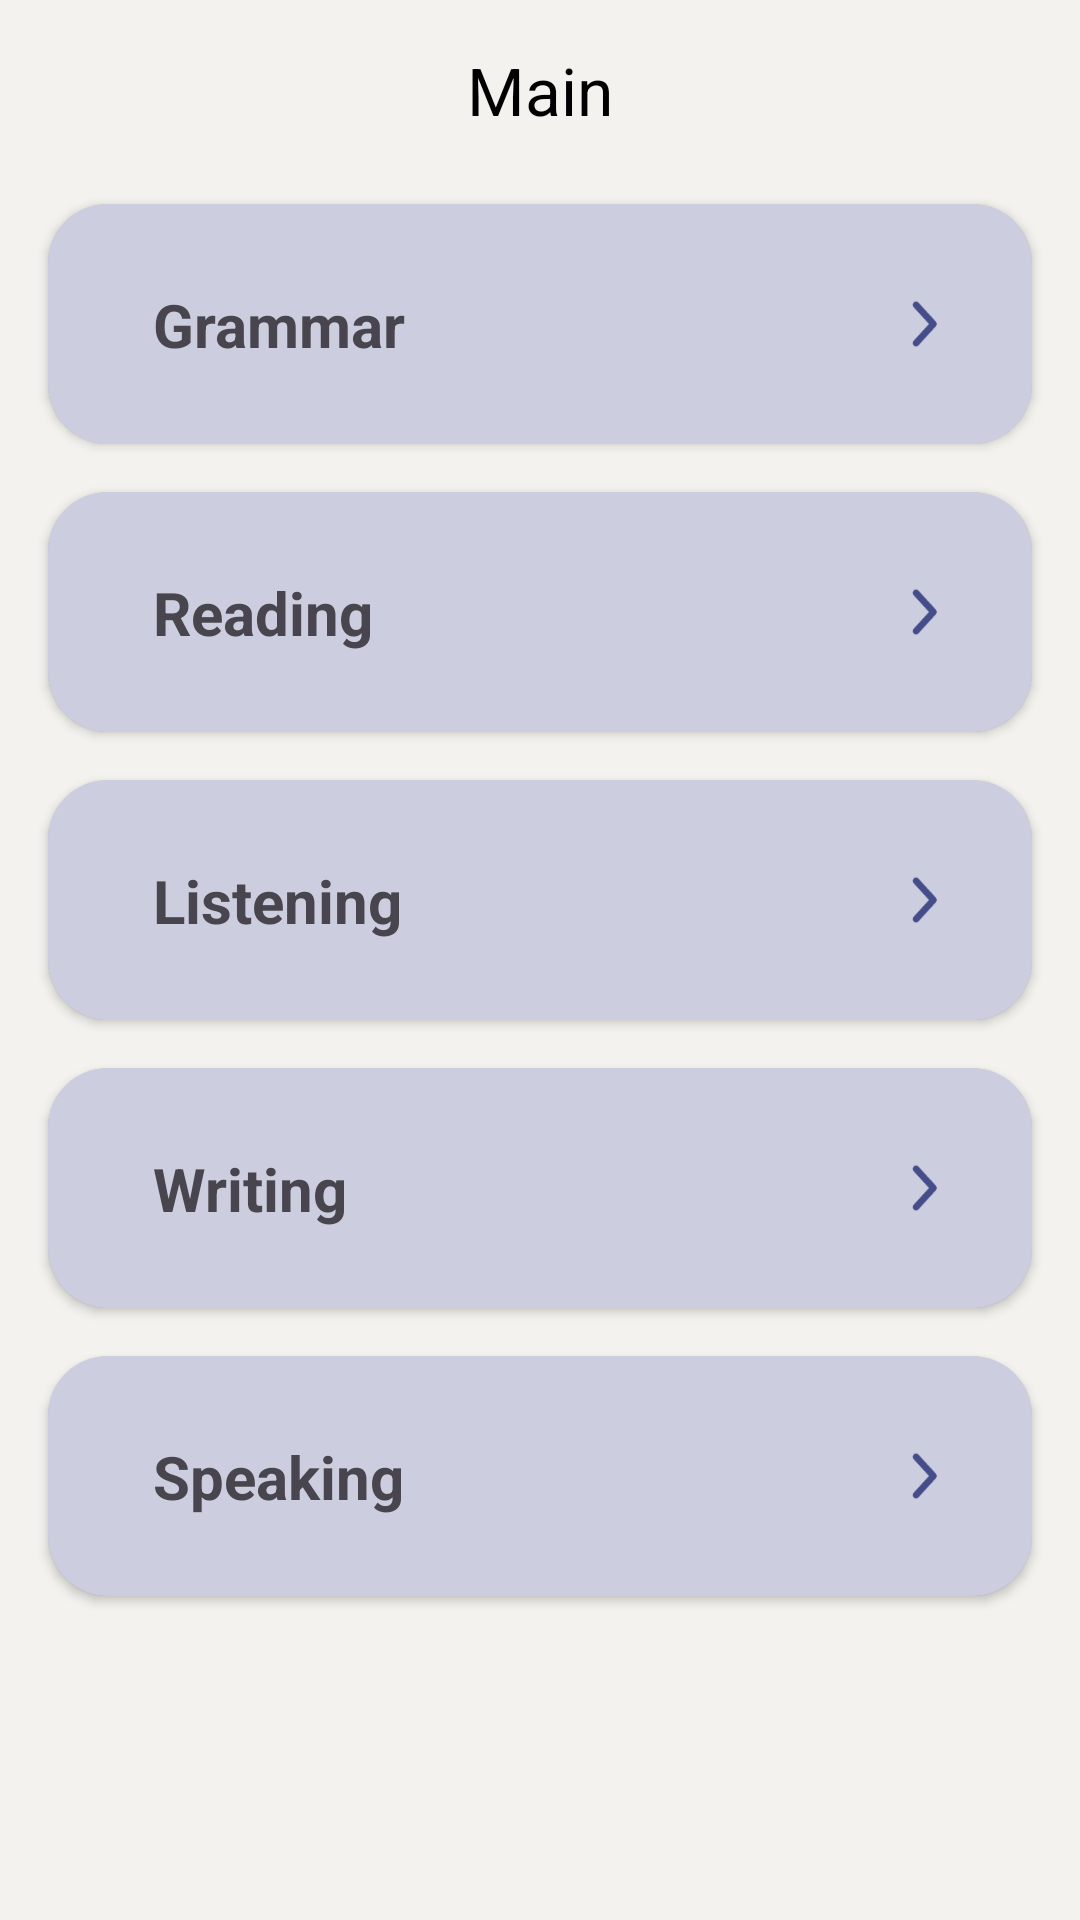

Write the Android layout XML for this screen, with the resource values it uses.
<!-- AndroidManifest.xml: application theme Theme.CEFR -->
<!-- res/layout/fragment_main_student.xml -->
<?xml version="1.0" encoding="utf-8"?>
<androidx.constraintlayout.widget.ConstraintLayout xmlns:android="http://schemas.android.com/apk/res/android"
    android:layout_width="match_parent"
    android:layout_height="match_parent"
    android:background="@color/brand_color_first"
    xmlns:app="http://schemas.android.com/apk/res-auto">

    <LinearLayout
        android:layout_width="match_parent"
        android:layout_height="match_parent"
        android:orientation="vertical">

        <LinearLayout
            android:layout_width="match_parent"
            android:layout_height="60dp">

            <TextView
                android:layout_width="match_parent"
                android:layout_height="wrap_content"
                android:layout_gravity="center"
                android:text="Main"
                android:textAlignment="center"
                android:textColor="@color/black"
                android:textSize="22sp" />

        </LinearLayout>

        <ScrollView
            android:layout_width="match_parent"
            android:layout_height="wrap_content">

            <LinearLayout
                android:layout_width="match_parent"
                android:layout_height="wrap_content"
                android:orientation="vertical">

                <androidx.cardview.widget.CardView
                    android:id="@+id/btn_grammar"
                    android:layout_width="match_parent"
                    android:layout_height="80dp"
                    android:layout_marginStart="16dp"
                    android:layout_marginTop="8dp"
                    android:layout_marginEnd="16dp"
                    android:layout_marginBottom="8dp"
                    app:cardCornerRadius="20dp">

                    <androidx.constraintlayout.widget.ConstraintLayout
                        android:layout_width="match_parent"
                        android:layout_height="match_parent"
                        android:background="#40353E81">

                        <TextView
                            android:layout_width="wrap_content"
                            android:layout_height="wrap_content"
                            android:text="Grammar"
                            android:layout_marginStart="35dp"
                            android:textStyle="bold"
                            android:textSize="20sp"
                            app:layout_constraintBottom_toBottomOf="parent"
                            app:layout_constraintStart_toStartOf="parent"
                            app:layout_constraintTop_toTopOf="parent" />

                        <ImageView
                            android:layout_width="24dp"
                            android:layout_height="24dp"
                            android:layout_marginEnd="24dp"
                            android:src="@drawable/right"
                            app:layout_constraintBottom_toBottomOf="parent"
                            app:layout_constraintEnd_toEndOf="parent"
                            app:layout_constraintTop_toTopOf="parent" />

                    </androidx.constraintlayout.widget.ConstraintLayout>

                </androidx.cardview.widget.CardView>

                <androidx.cardview.widget.CardView
                    android:id="@+id/btn_reading"
                    android:layout_width="match_parent"
                    android:layout_height="80dp"
                    android:layout_marginStart="16dp"
                    android:layout_marginTop="8dp"
                    android:layout_marginEnd="16dp"
                    android:layout_marginBottom="8dp"
                    app:cardCornerRadius="20dp">

                    <androidx.constraintlayout.widget.ConstraintLayout
                        android:layout_width="match_parent"
                        android:layout_height="match_parent"
                        android:background="#40353E81">

                        <TextView
                            android:layout_width="wrap_content"
                            android:layout_height="wrap_content"
                            android:text="Reading"
                            android:layout_marginStart="35dp"
                            android:textStyle="bold"
                            android:textSize="20sp"
                            app:layout_constraintBottom_toBottomOf="parent"
                            app:layout_constraintStart_toStartOf="parent"
                            app:layout_constraintTop_toTopOf="parent" />

                        <ImageView
                            android:layout_width="24dp"
                            android:layout_height="24dp"
                            android:layout_marginEnd="24dp"
                            android:src="@drawable/right"
                            app:layout_constraintBottom_toBottomOf="parent"
                            app:layout_constraintEnd_toEndOf="parent"
                            app:layout_constraintTop_toTopOf="parent" />

                    </androidx.constraintlayout.widget.ConstraintLayout>

                </androidx.cardview.widget.CardView>

                <androidx.cardview.widget.CardView
                    android:id="@+id/btn_listening"
                    android:layout_width="match_parent"
                    android:layout_height="80dp"
                    android:layout_marginStart="16dp"
                    android:layout_marginTop="8dp"
                    android:layout_marginEnd="16dp"
                    android:layout_marginBottom="8dp"
                    app:cardCornerRadius="20dp">

                    <androidx.constraintlayout.widget.ConstraintLayout
                        android:layout_width="match_parent"
                        android:layout_height="match_parent"
                        android:background="#40353E81">

                        <TextView
                            android:layout_width="wrap_content"
                            android:layout_height="wrap_content"
                            android:text="Listening"
                            android:layout_marginStart="35dp"
                            android:textStyle="bold"
                            android:textSize="20sp"
                            app:layout_constraintBottom_toBottomOf="parent"
                            app:layout_constraintStart_toStartOf="parent"
                            app:layout_constraintTop_toTopOf="parent" />

                        <ImageView
                            android:layout_width="24dp"
                            android:layout_height="24dp"
                            android:layout_marginEnd="24dp"
                            android:src="@drawable/right"
                            app:layout_constraintBottom_toBottomOf="parent"
                            app:layout_constraintEnd_toEndOf="parent"
                            app:layout_constraintTop_toTopOf="parent" />

                    </androidx.constraintlayout.widget.ConstraintLayout>

                </androidx.cardview.widget.CardView>

                <androidx.cardview.widget.CardView
                    android:id="@+id/btn_writing"
                    android:layout_width="match_parent"
                    android:layout_height="80dp"
                    android:layout_marginStart="16dp"
                    android:layout_marginTop="8dp"
                    android:layout_marginEnd="16dp"
                    android:layout_marginBottom="8dp"
                    app:cardCornerRadius="20dp">

                    <androidx.constraintlayout.widget.ConstraintLayout
                        android:layout_width="match_parent"
                        android:layout_height="match_parent"
                        android:background="#40353E81">

                        <TextView
                            android:layout_width="wrap_content"
                            android:layout_height="wrap_content"
                            android:text="Writing"
                            android:layout_marginStart="35dp"
                            android:textStyle="bold"
                            android:textSize="20sp"
                            app:layout_constraintBottom_toBottomOf="parent"
                            app:layout_constraintStart_toStartOf="parent"
                            app:layout_constraintTop_toTopOf="parent" />

                        <ImageView
                            android:layout_width="24dp"
                            android:layout_height="24dp"
                            android:layout_marginEnd="24dp"
                            android:src="@drawable/right"
                            app:layout_constraintBottom_toBottomOf="parent"
                            app:layout_constraintEnd_toEndOf="parent"
                            app:layout_constraintTop_toTopOf="parent" />

                    </androidx.constraintlayout.widget.ConstraintLayout>

                </androidx.cardview.widget.CardView>

                <androidx.cardview.widget.CardView
                    android:id="@+id/btn_speaking"
                    android:layout_width="match_parent"
                    android:layout_height="80dp"
                    android:layout_marginStart="16dp"
                    android:layout_marginTop="8dp"
                    android:layout_marginEnd="16dp"
                    android:layout_marginBottom="8dp"
                    app:cardCornerRadius="20dp">

                    <androidx.constraintlayout.widget.ConstraintLayout
                        android:layout_width="match_parent"
                        android:layout_height="match_parent"
                        android:background="#40353E81">

                        <TextView
                            android:layout_width="wrap_content"
                            android:layout_height="wrap_content"
                            android:text="Speaking"
                            android:layout_marginStart="35dp"
                            android:textStyle="bold"
                            android:textSize="20sp"
                            app:layout_constraintBottom_toBottomOf="parent"
                            app:layout_constraintStart_toStartOf="parent"
                            app:layout_constraintTop_toTopOf="parent" />

                        <ImageView
                            android:layout_width="24dp"
                            android:layout_height="24dp"
                            android:layout_marginEnd="24dp"
                            android:src="@drawable/right"
                            app:layout_constraintBottom_toBottomOf="parent"
                            app:layout_constraintEnd_toEndOf="parent"
                            app:layout_constraintTop_toTopOf="parent" />

                    </androidx.constraintlayout.widget.ConstraintLayout>

                </androidx.cardview.widget.CardView>


            </LinearLayout>

        </ScrollView>

    </LinearLayout>


</androidx.constraintlayout.widget.ConstraintLayout>
<!-- resources referenced by this layout -->
<resources>
  <color name="black">#FF000000</color>
  <color name="brand_color_first">#F4F2EE</color>
  <!-- drawable right (drawable) -->
  <vector xmlns:android="http://schemas.android.com/apk/res/android"
      android:width="24dp"
      android:height="24dp"
      android:viewportWidth="24"
      android:viewportHeight="24">
    <path
        android:pathData="M8.546,17.579C8.445,17.686 8.365,17.812 8.312,17.951C8.259,18.09 8.233,18.238 8.236,18.387C8.239,18.536 8.271,18.684 8.33,18.82C8.389,18.956 8.473,19.079 8.578,19.181C8.684,19.284 8.808,19.363 8.943,19.415C9.079,19.468 9.223,19.492 9.368,19.486C9.512,19.48 9.654,19.444 9.786,19.381C9.917,19.318 10.034,19.229 10.132,19.118L15.941,12.755C16.13,12.547 16.236,12.272 16.236,11.986C16.236,11.701 16.13,11.426 15.941,11.218L10.132,4.855C10.034,4.744 9.917,4.655 9.786,4.592C9.654,4.529 9.512,4.493 9.368,4.487C9.223,4.482 9.079,4.505 8.943,4.558C8.808,4.61 8.684,4.69 8.578,4.792C8.473,4.894 8.389,5.017 8.33,5.153C8.271,5.29 8.239,5.437 8.236,5.586C8.233,5.735 8.259,5.883 8.312,6.022C8.365,6.161 8.445,6.287 8.546,6.394L13.652,11.986L8.546,17.579Z"
        android:strokeAlpha="0.9"
        android:fillColor="#353E81"
        android:fillAlpha="0.9"/>
  </vector>
  <style name="Theme.CEFR" parent="Base.Theme.CEFR" />
  <style name="Base.Theme.CEFR" parent="Theme.Material3.Light.NoActionBar">
          
      </style>
</resources>
